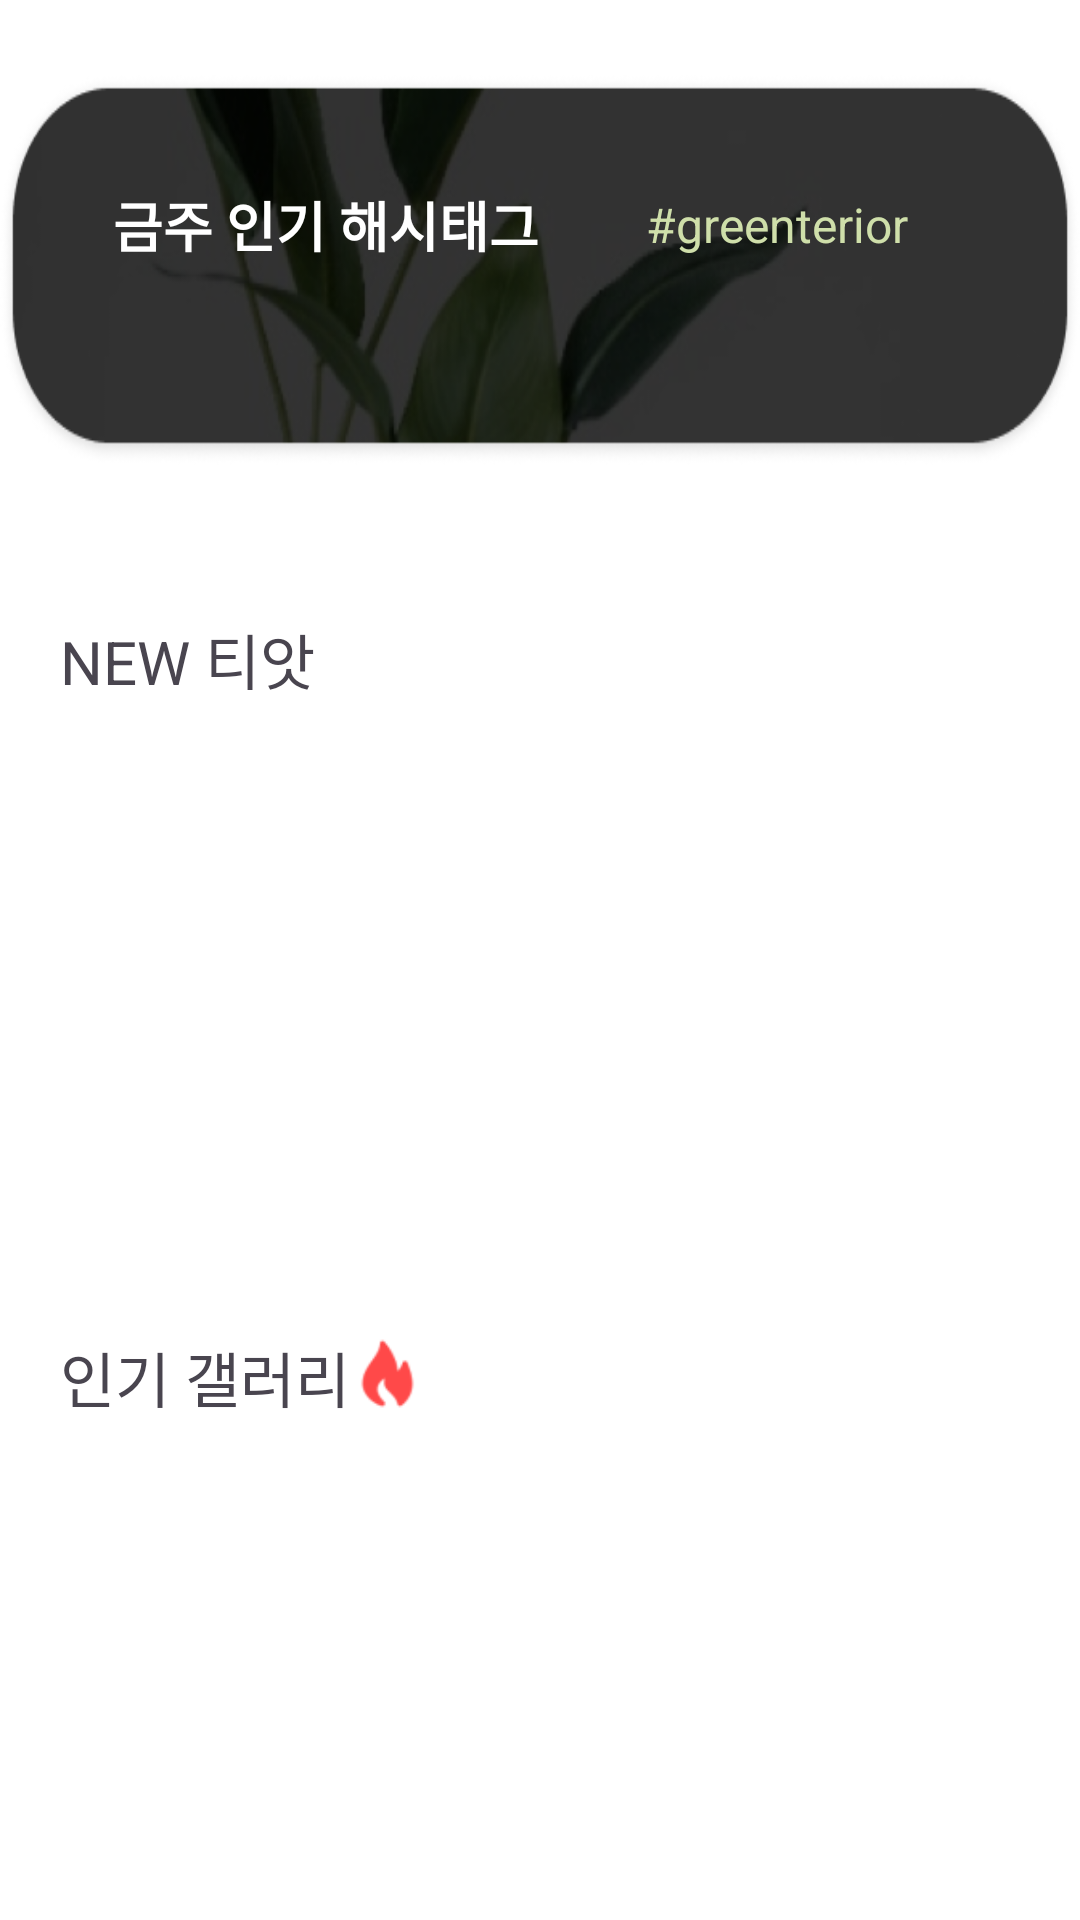

Reconstruct the res/layout file that produces this screen, plus the resources it refers to.
<!-- AndroidManifest.xml: application theme Theme.PTS -->
<!-- res/layout/fragment_home_community.xml -->
<?xml version="1.0" encoding="utf-8"?>
<androidx.constraintlayout.widget.ConstraintLayout xmlns:android="http://schemas.android.com/apk/res/android"
    xmlns:app="http://schemas.android.com/apk/res-auto"
    xmlns:tools="http://schemas.android.com/tools"
    android:layout_width="match_parent"
    android:layout_height="match_parent"
    android:background="#FFFFFF">

    <ScrollView
        android:layout_width="match_parent"
        android:layout_height="0dp"
        android:contentDescription="null"
        android:scrollbars="none"
        app:layout_constraintBottom_toBottomOf="parent"
        app:layout_constraintEnd_toEndOf="parent"
        app:layout_constraintStart_toStartOf="parent"
        app:layout_constraintTop_toTopOf="parent">

        <androidx.constraintlayout.widget.ConstraintLayout
            android:layout_width="match_parent"
            android:layout_height="wrap_content"
            android:layout_marginBottom="727dp"
            app:layout_constraintBottom_toBottomOf="parent"
            app:layout_constraintEnd_toEndOf="parent"
            app:layout_constraintStart_toStartOf="parent"
            app:layout_constraintTop_toTopOf="parent">

            <LinearLayout
                android:id="@+id/linearLayout3"
                android:layout_width="0dp"
                android:layout_height="130dp"
                android:layout_marginTop="25dp"
                android:background="@drawable/icon_community2"
                android:orientation="horizontal"
                app:layout_constraintEnd_toEndOf="parent"
                app:layout_constraintStart_toStartOf="parent"
                app:layout_constraintTop_toTopOf="parent">

                <TextView
                    android:id="@+id/textView88"
                    android:layout_width="wrap_content"
                    android:layout_height="match_parent"
                    android:layout_weight="1"
                    android:gravity="center"
                    android:paddingLeft="20dp"
                    android:paddingBottom="30dp"
                    android:text="금주 인기 해시태그"
                    android:textColor="#FFFFFF"
                    android:textSize="18sp"
                    android:textStyle="bold" />

                <TextView
                    android:id="@+id/textView92"
                    android:layout_width="wrap_content"
                    android:layout_height="match_parent"
                    android:layout_weight="1"
                    android:gravity="center"
                    android:paddingRight="40dp"
                    android:paddingBottom="30dp"
                    android:text="#greenterior"
                    android:textColor="#CFDFAA"
                    android:textSize="16sp" />
            </LinearLayout>

            <TextView
                android:id="@+id/textView93"
                android:layout_width="wrap_content"
                android:layout_height="wrap_content"
                android:layout_marginStart="20dp"
                android:layout_marginTop="50dp"
                android:text="NEW 티앗"
                android:textSize="20sp"
                app:layout_constraintStart_toStartOf="parent"
                app:layout_constraintTop_toBottomOf="@+id/linearLayout3" />

            <ImageView
                android:id="@+id/imageView58"
                android:layout_width="30dp"
                android:layout_height="30dp"
                android:layout_marginStart="1dp"
                app:layout_constraintBottom_toBottomOf="@+id/textView93"
                app:layout_constraintStart_toEndOf="@+id/textView93"
                app:layout_constraintTop_toTopOf="@+id/textView93"
                app:srcCompat="@drawable/icon_new" />

            <androidx.recyclerview.widget.RecyclerView
                android:id="@+id/rcNewCM"
                android:layout_width="0dp"
                android:layout_height="150dp"
                android:layout_marginTop="10dp"
                android:orientation="horizontal"
                app:layout_constraintEnd_toEndOf="parent"
                app:layout_constraintStart_toStartOf="parent"
                app:layout_constraintTop_toBottomOf="@+id/textView93" />

            <TextView
                android:id="@+id/textView95"
                android:layout_width="wrap_content"
                android:layout_height="wrap_content"
                android:layout_marginTop="50dp"
                android:text="인기 갤러리"
                android:textSize="20sp"
                app:layout_constraintStart_toStartOf="@+id/textView93"
                app:layout_constraintTop_toBottomOf="@+id/rcNewCM" />

            <ImageView
                android:id="@+id/imageView56"
                android:layout_width="25dp"
                android:layout_height="27dp"
                app:layout_constraintStart_toEndOf="@+id/textView95"
                app:layout_constraintTop_toTopOf="@+id/textView95"
                app:srcCompat="@drawable/icon_fire" />

            <androidx.recyclerview.widget.RecyclerView
                android:id="@+id/rcHotCM"
                android:layout_width="match_parent"
                android:layout_height="150dp"
                android:layout_marginTop="10dp"
                android:orientation="horizontal"
                app:layout_constraintEnd_toEndOf="parent"
                app:layout_constraintStart_toStartOf="parent"
                app:layout_constraintTop_toBottomOf="@+id/textView95" />

        </androidx.constraintlayout.widget.ConstraintLayout>
    </ScrollView>

</androidx.constraintlayout.widget.ConstraintLayout>
<!-- resources referenced by this layout -->
<resources>
  <!-- drawable icon_community2: png bitmap (drawable, 71335 bytes) -->
  <!-- drawable icon_fire: png bitmap (drawable, 955 bytes) -->
  <style name="Theme.PTS" parent="Base.Theme.PTS" />
  <style name="Base.Theme.PTS" parent="Theme.Material3.DayNight.NoActionBar">
          
          
      </style>
</resources>
